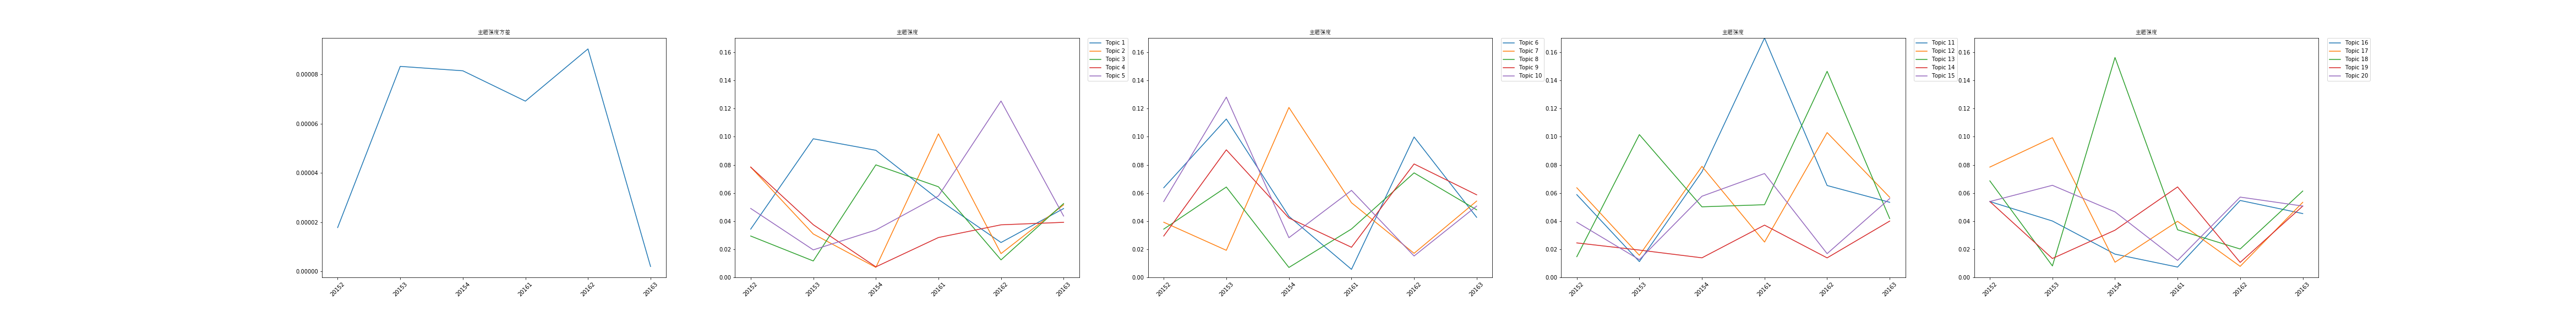

The file beside this chart, header and first rows:
time, 0, 1, 2, 3, 4, 5, 6, 7, 8, 9, 10, 11, 12, 13, 14, 15, 16, 17, 18, 19, var
20152, 0.03431, 0.07843, 0.02941, 0.07843, 0.04902, 0.06373, 0.03922, 0.03431, 0.02941, 0.05392, 0.05882, 0.06373, 0.01471, 0.02451, 0.03922, 0.05392, 0.07843, 0.06863, 0.05392, 0.05392, 1.7781622452902726e-05
20153, 0.09856, 0.03087, 0.01167, 0.03745, 0.01956, 0.1126, 0.01924, 0.06424, 0.09071, 0.1282, 0.01122, 0.01571, 0.1015, 0.01942, 0.01259, 0.04008, 0.09934, 0.008139, 0.01342, 0.06547, 8.32842567322654e-05
20154, 0.09037, 0.007099, 0.08001, 0.007478, 0.03369, 0.04341, 0.1208, 0.007047, 0.04223, 0.02821, 0.0751, 0.07896, 0.05017, 0.01391, 0.0577, 0.01653, 0.01078, 0.1564, 0.03355, 0.04658, 8.149637791956872e-05
20161, 0.05543, 0.1021, 0.06442, 0.02834, 0.0579, 0.005706, 0.05307, 0.0344, 0.02142, 0.06184, 0.1702, 0.02512, 0.05167, 0.03715, 0.07385, 0.007332, 0.03985, 0.03385, 0.06431, 0.01208, 6.91583920029615e-05
20162, 0.0248, 0.01691, 0.01244, 0.03737, 0.1254, 0.09984, 0.0171, 0.07431, 0.08066, 0.0152, 0.06532, 0.103, 0.1465, 0.01387, 0.01688, 0.05469, 0.007819, 0.02017, 0.01065, 0.05709, 9.038023293641674e-05
20163, 0.04893, 0.0516, 0.05249, 0.03915, 0.04359, 0.0427, 0.05427, 0.04804, 0.05872, 0.05071, 0.05338, 0.05694, 0.04181, 0.04004, 0.05605, 0.04537, 0.05338, 0.06139, 0.05071, 0.05071, 1.964660768573959e-06
